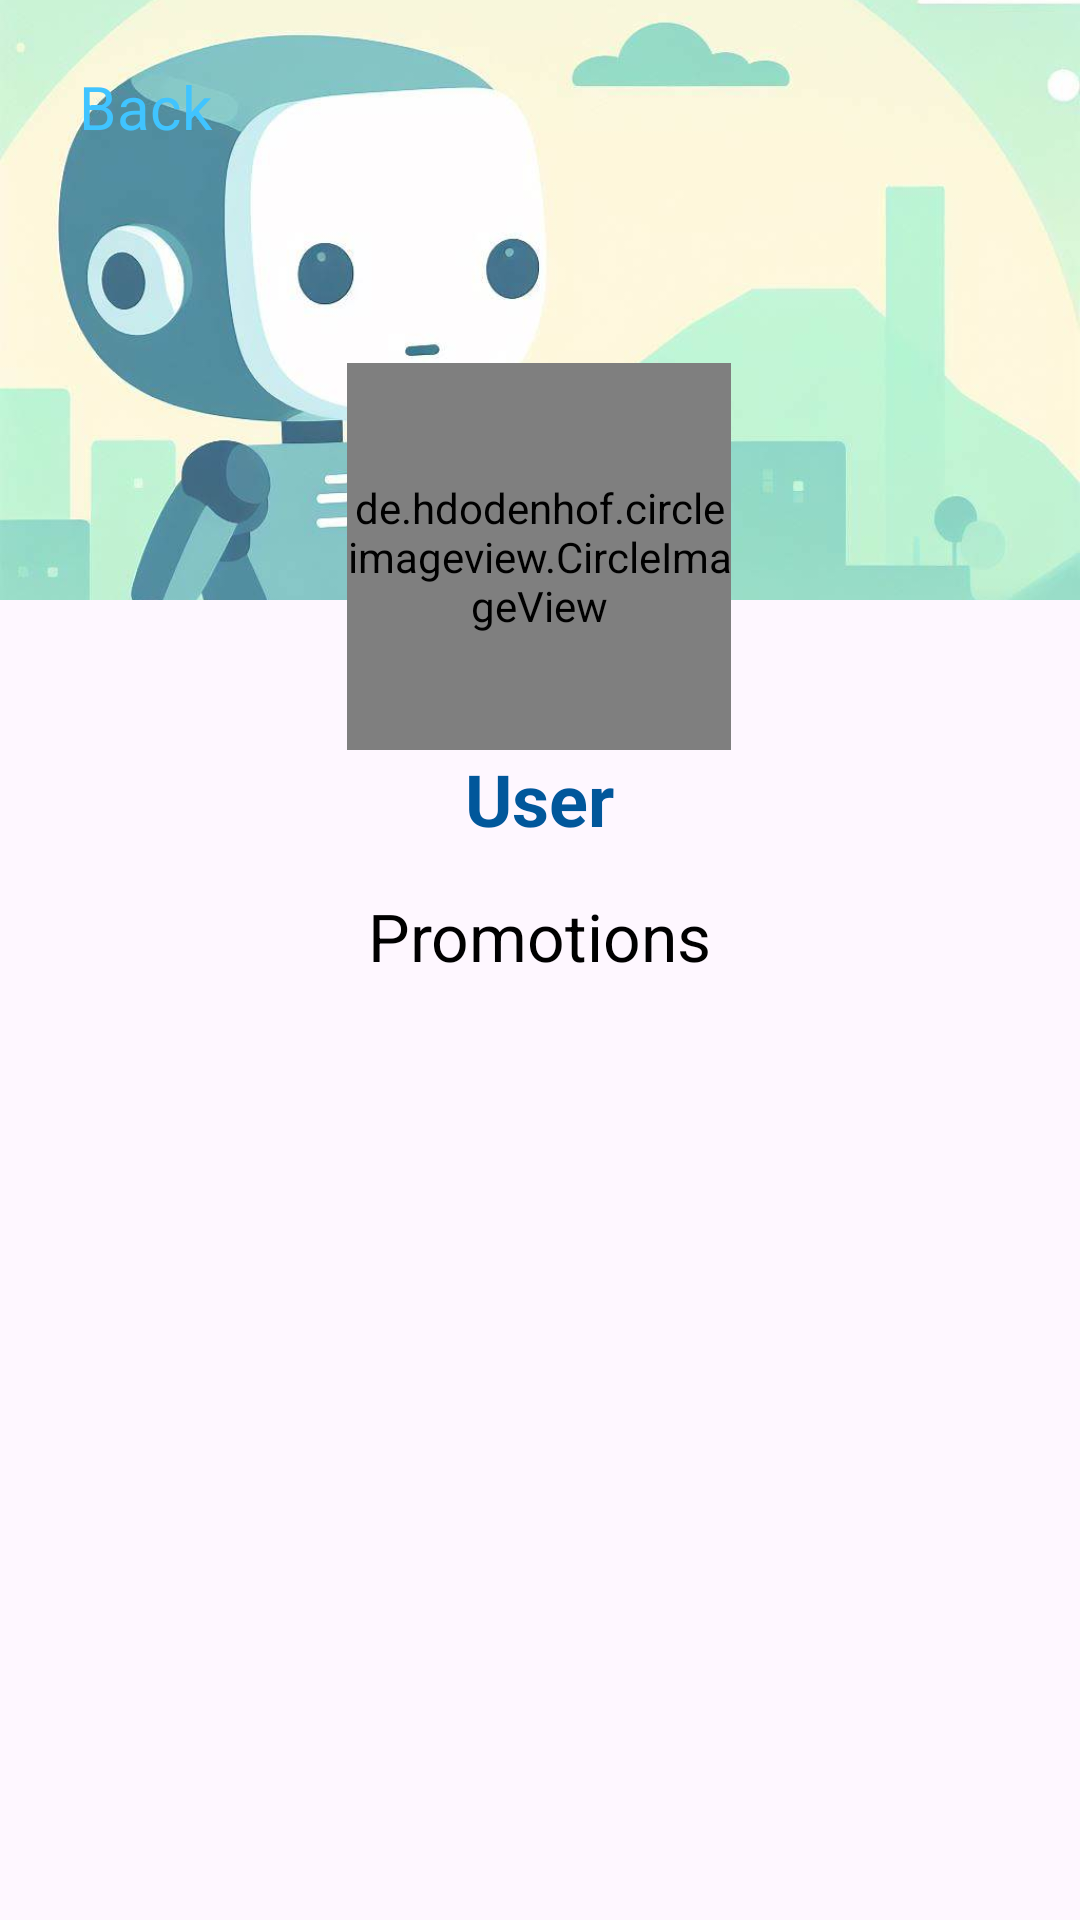

Android layout source for this screen:
<!-- AndroidManifest.xml: application theme Theme.CuponFinder2 -->
<!-- res/layout/activity_vista_negocio.xml -->
<?xml version="1.0" encoding="utf-8"?>
<LinearLayout xmlns:android="http://schemas.android.com/apk/res/android"
    xmlns:app="http://schemas.android.com/apk/res-auto"
    xmlns:tools="http://schemas.android.com/tools"
    android:layout_width="match_parent"
    android:layout_height="match_parent"
    android:orientation="vertical"
    tools:context=".vistaNegocio">


    <ScrollView
        android:layout_width="match_parent"
        android:layout_height="match_parent"
        tools:ignore="UselessParent">

        <LinearLayout
            android:layout_width="match_parent"
            android:layout_height="wrap_content"
            android:orientation="vertical">

            <androidx.constraintlayout.widget.ConstraintLayout
                android:layout_width="match_parent"
                android:layout_height="250dp">

                <ImageView
                    android:id="@+id/imgPortada"
                    android:layout_width="match_parent"
                    android:layout_height="200dp"
                    android:contentDescription="@string/imagen_portada"
                    android:scaleType="centerCrop"
                    app:layout_constraintEnd_toEndOf="parent"
                    app:layout_constraintStart_toStartOf="parent"
                    app:layout_constraintTop_toTopOf="parent"
                    app:srcCompat="@drawable/fondo_pordefecto"
                    tools:ignore="MissingConstraints" />

                <de.hdodenhof.circleimageview.CircleImageView
                    android:id="@+id/img_perfil_negocio"
                    android:layout_width="128dp"
                    android:layout_height="129dp"
                    android:src="@drawable/perfil_estatico"
                    app:layout_constraintBottom_toBottomOf="parent"
                    app:layout_constraintEnd_toEndOf="parent"
                    app:layout_constraintHorizontal_bias="0.498"
                    app:layout_constraintStart_toStartOf="parent"
                    app:layout_constraintTop_toTopOf="parent"
                    app:layout_constraintVertical_bias="1.0"
                    tools:ignore="MissingConstraints,ImageContrastCheck" />

                <Button
                    android:id="@+id/btnRegresar"
                    style="@style/Widget.Material3.Button.TextButton.Icon"
                    android:layout_width="wrap_content"
                    android:layout_height="52dp"
                    android:layout_marginTop="16dp"
                    android:gravity="start"
                    android:text="@string/backOtherUsers"
                    android:textColor="@color/light_blue_A200"
                    android:textSize="20sp"
                    app:icon="@drawable/ic_regresar"
                    app:iconSize="30dp"
                    app:iconTint="@color/azul_brillante"
                    app:layout_constraintEnd_toEndOf="parent"
                    app:layout_constraintHorizontal_bias="0.053"
                    app:layout_constraintStart_toStartOf="parent"
                    app:layout_constraintTop_toTopOf="parent"
                    tools:ignore="TextContrastCheck" />
            </androidx.constraintlayout.widget.ConstraintLayout>

            <LinearLayout
                android:layout_width="match_parent"
                android:layout_height="wrap_content"
                android:gravity="center"
                android:orientation="vertical"
                android:layout_marginStart="20dp"
                android:layout_marginEnd="20dp"
                android:layout_marginBottom="20dp">

                <TextView
                    android:id="@+id/Username"
                    android:layout_width="wrap_content"
                    android:layout_height="wrap_content"
                    android:text="@string/OtherUsername"
                    android:textColor="@color/light_blue_900"
                    android:textSize="24sp"
                    android:textStyle="bold" />

                <TextView
                    android:id="@+id/textView"
                    android:layout_width="wrap_content"
                    android:layout_height="wrap_content"
                    android:layout_marginTop="15dp"
                    android:text="@string/Theirpromotions"
                    android:textSize="22sp" />

                <FrameLayout
                    android:id="@+id/noConnectionContainer3"
                    android:layout_width="wrap_content"
                    android:layout_height="wrap_content"
                    />

                <androidx.recyclerview.widget.RecyclerView
                    android:id="@+id/rvPromo"
                    android:layout_width="match_parent"
                    android:layout_height="wrap_content" />

            </LinearLayout>
        </LinearLayout>
    </ScrollView>

</LinearLayout>
<!-- resources referenced by this layout -->
<resources>
  <color name="azul_brillante">#00BFFF</color>
  <color name="light_blue_900">#FF01579B</color>
  <color name="light_blue_A200">#FF40C4FF</color>
  <!-- drawable fondo_pordefecto: jpg bitmap (drawable, 42142 bytes) -->
  <!-- drawable perfil_estatico: jpg bitmap (drawable, 47135 bytes) -->
  <string name="OtherUsername">User</string>
  <string name="Theirpromotions">Promotions</string>
  <string name="backOtherUsers">Back</string>
  <string name="imagen_portada" translatable="false">imagen portada</string>
  <style name="Theme.CuponFinder2" parent="Base.Theme.CuponFinder2" />
  <style name="Base.Theme.CuponFinder2" parent="Theme.Material3.DayNight.NoActionBar">
          
          
          <item name="android:windowIsTranslucent">true</item>
          <item name="android:textColor">@color/black</item>
          <item name="fontFamily">@font/base</item>
      </style>
  <color name="black">#000000</color>
</resources>
